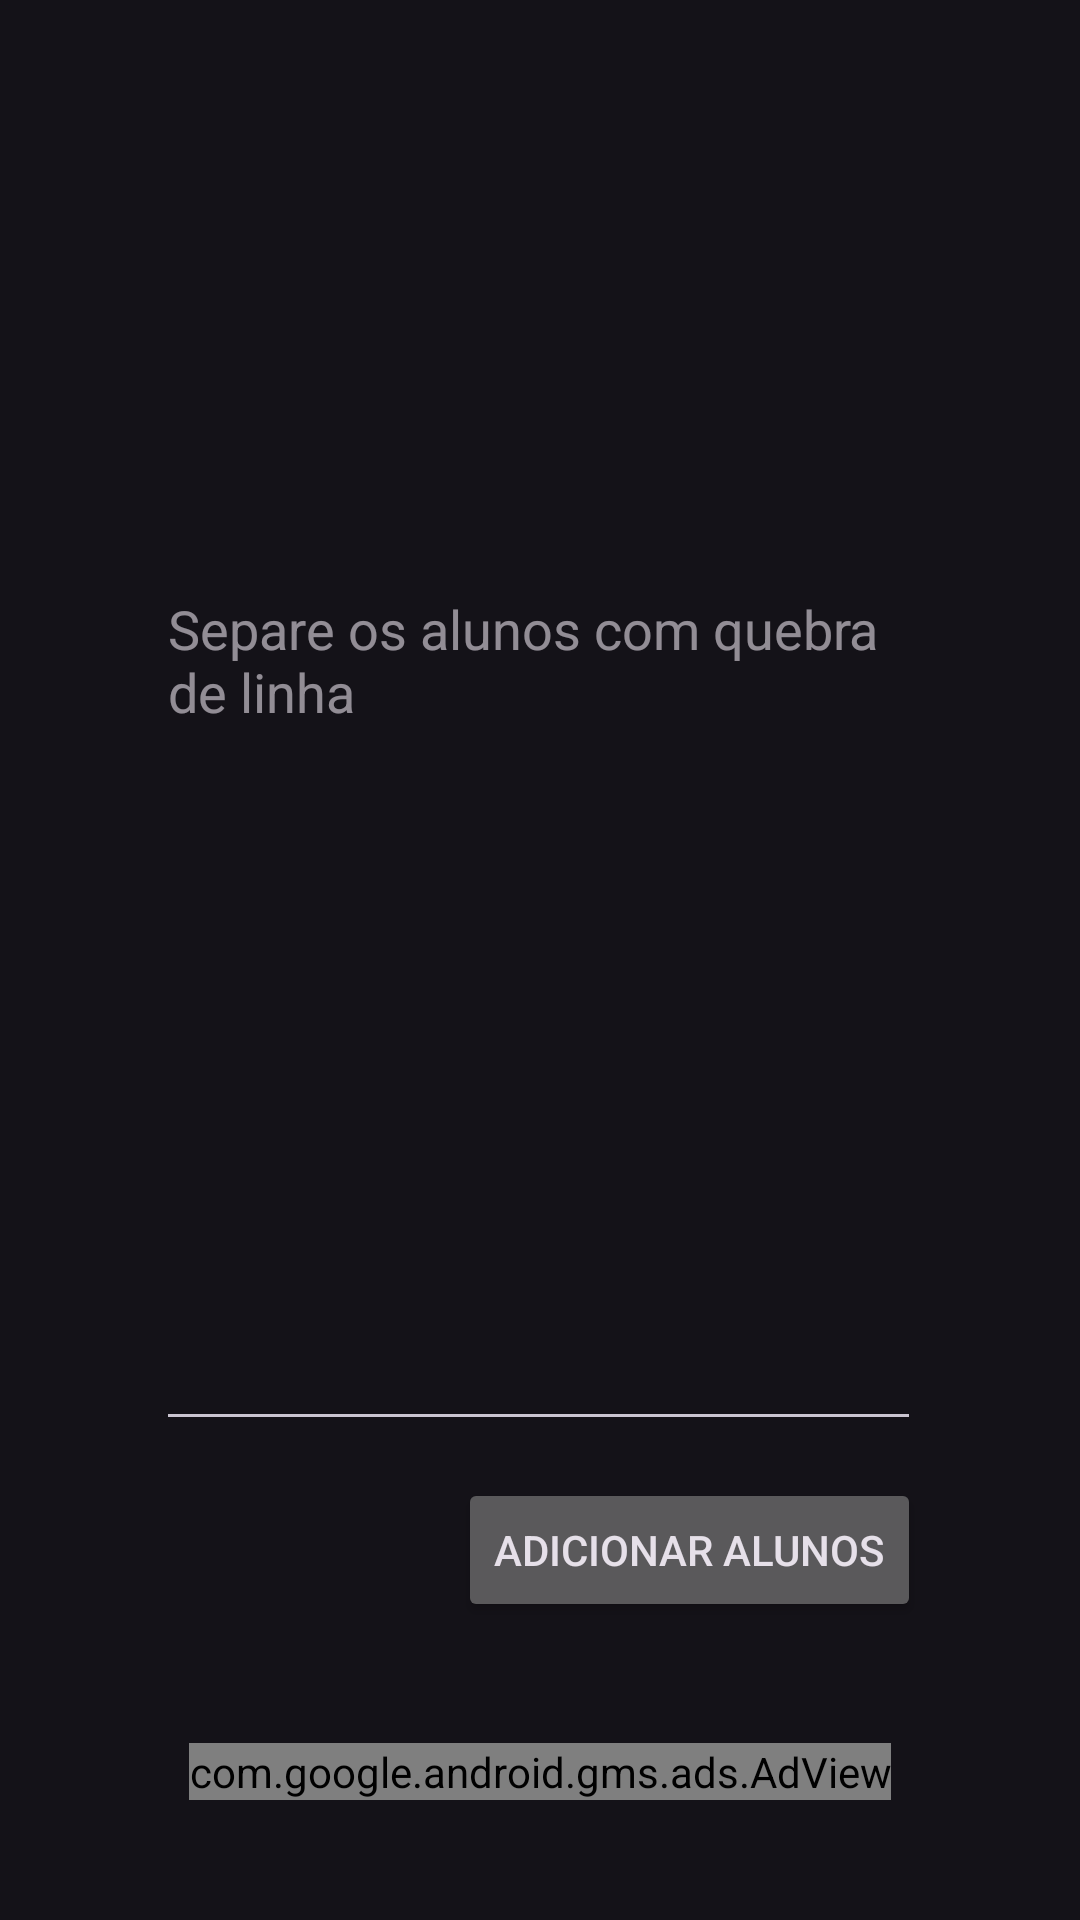

Produce the Android XML layout that renders to this screen, including the resource entries it uses.
<!-- AndroidManifest.xml: application theme Theme.Material3.Dark -->
<!-- res/layout/activity_alunos_view.xml -->
<?xml version="1.0" encoding="utf-8"?>
<androidx.constraintlayout.widget.ConstraintLayout xmlns:android="http://schemas.android.com/apk/res/android"
    xmlns:app="http://schemas.android.com/apk/res-auto"
    xmlns:tools="http://schemas.android.com/tools"
    android:layout_width="match_parent"
    android:layout_height="match_parent"
    tools:context=".view.activitys.AlunosView">

    <EditText
        android:id="@+id/alunosEditText"
        android:layout_width="255dp"
        android:layout_height="293dp"
        android:autofillHints=" "
        android:ems="10"
        android:gravity="start|top"
        android:hint="@string/separe_os_alunos_com"
        android:inputType="textMultiLine"
        app:layout_constraintBottom_toBottomOf="parent"
        app:layout_constraintEnd_toEndOf="parent"
        app:layout_constraintHorizontal_bias="0.496"
        app:layout_constraintStart_toStartOf="parent"
        app:layout_constraintTop_toBottomOf="@+id/imageView2"
        app:layout_constraintVertical_bias="0.112" />

    <ImageView
        android:id="@+id/imageView2"
        android:layout_width="120dp"
        android:layout_height="120dp"
        app:layout_constraintBottom_toBottomOf="parent"
        app:layout_constraintEnd_toEndOf="parent"
        app:layout_constraintHorizontal_bias="0.498"
        app:layout_constraintStart_toStartOf="parent"
        app:layout_constraintTop_toTopOf="parent"
        app:layout_constraintVertical_bias="0.091"
        app:srcCompat="@drawable/estudante"
        android:contentDescription="@string/vazio" />

    <Button
        android:id="@+id/adicionarAlunos"
        android:layout_width="wrap_content"
        android:layout_height="wrap_content"
        android:text="@string/adicionar_alunos"
        app:layout_constraintBottom_toBottomOf="parent"
        app:layout_constraintEnd_toEndOf="@+id/alunosEditText"
        app:layout_constraintHorizontal_bias="1.0"
        app:layout_constraintStart_toStartOf="parent"
        app:layout_constraintTop_toBottomOf="@+id/alunosEditText"
        app:layout_constraintVertical_bias="0.111" />

    <com.google.android.gms.ads.AdView
        xmlns:ads="http://schemas.android.com/apk/res-auto"
        android:id="@+id/adView"
        android:layout_width="wrap_content"
        android:layout_height="wrap_content"
        app:layout_constraintBottom_toBottomOf="parent"
        app:layout_constraintEnd_toEndOf="parent"
        app:layout_constraintStart_toStartOf="parent"
        ads:adSize="FULL_BANNER"
        ads:adUnitId="ca-app-pub-3940256099942544/6300978111"
    app:layout_constraintTop_toBottomOf="@+id/adicionarAlunos" />
</androidx.constraintlayout.widget.ConstraintLayout>
<!-- resources referenced by this layout -->
<resources>
  <string name="adicionar_alunos">Adicionar Alunos</string>
  <string name="separe_os_alunos_com">Separe os alunos com quebra de linha</string>
  <string name="vazio" />
</resources>
